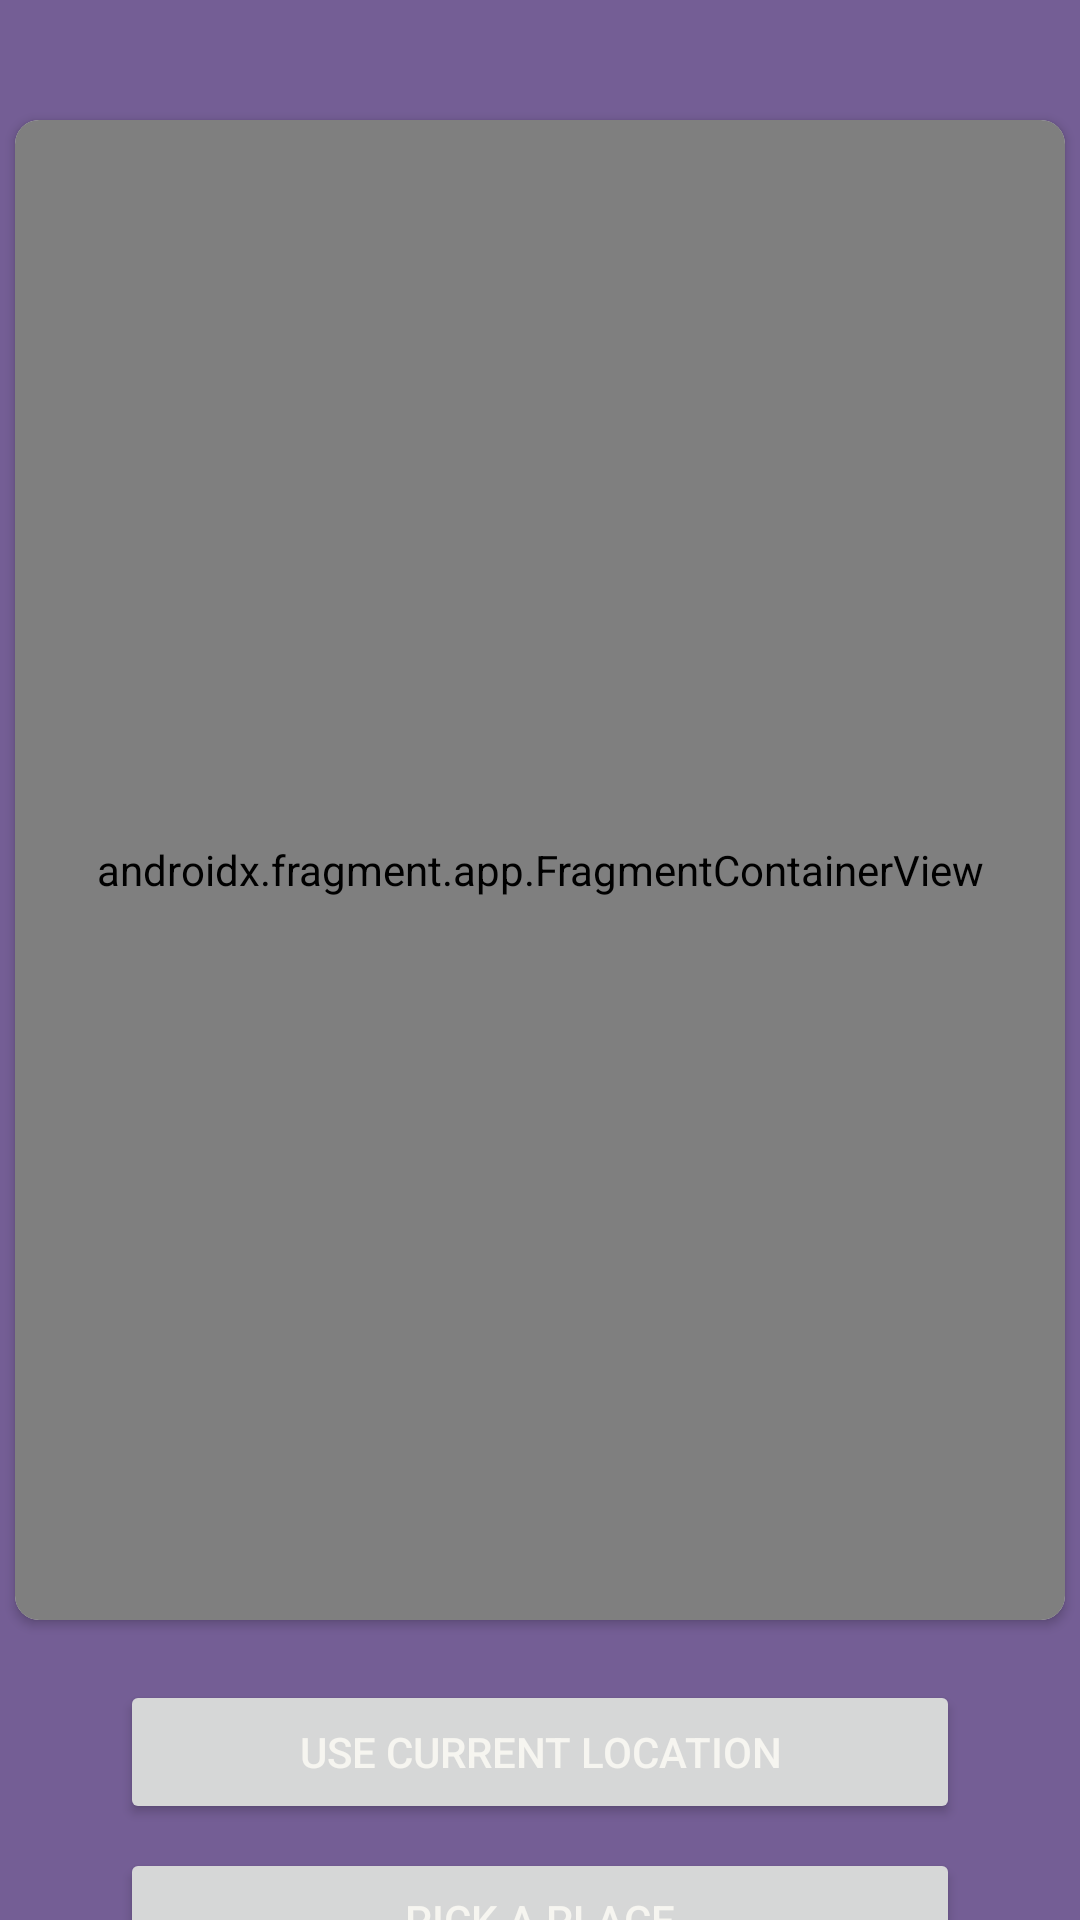

Here is an Android app screen rendered from its layout file. Give the layout XML and the strings, colors and styles it references.
<!-- AndroidManifest.xml: application theme Theme.StoryApp -->
<!-- res/layout/activity_maps_location.xml -->
<?xml version="1.0" encoding="utf-8"?>
<androidx.constraintlayout.widget.ConstraintLayout xmlns:android="http://schemas.android.com/apk/res/android"
    xmlns:card_view="http://schemas.android.com/apk/res-auto"
    xmlns:map="http://schemas.android.com/apk/res-auto"
    xmlns:tools="http://schemas.android.com/tools"
    android:layout_width="match_parent"
    android:layout_height="match_parent"
    android:background="@color/purple_700">

    <androidx.cardview.widget.CardView
        android:id="@+id/card_view"
        android:layout_width="350dp"
        android:layout_height="500dp"
        android:layout_gravity="center"
        android:layout_marginTop="40dp"
        android:background="@color/white"
        card_view:cardCornerRadius="8dp"
        map:layout_constraintEnd_toEndOf="parent"
        map:layout_constraintStart_toStartOf="parent"
        map:layout_constraintTop_toTopOf="parent">

        <androidx.fragment.app.FragmentContainerView
            android:id="@+id/map"
            android:name="com.google.android.gms.maps.SupportMapFragment"
            android:layout_width="match_parent"
            android:layout_height="match_parent"
            tools:context=".ui.MapsLocationActivity" />
    </androidx.cardview.widget.CardView>

    <Button
        android:id="@+id/btn_current_location"
        android:layout_width="match_parent"
        android:layout_height="wrap_content"
        android:layout_marginStart="40dp"
        android:layout_marginEnd="40dp"
        android:layout_marginTop="20dp"
        android:textColor="@color/white"
        android:text="@string/use_current_location"
        map:layout_constraintEnd_toEndOf="parent"
        map:layout_constraintStart_toStartOf="parent"
        map:layout_constraintTop_toBottomOf="@id/card_view" />

    <Button
        android:id="@+id/btn_place_picker"
        android:layout_width="match_parent"
        android:layout_height="wrap_content"
        android:layout_marginStart="40dp"
        android:layout_marginEnd="40dp"
        android:layout_marginTop="8dp"
        android:textColor="@color/white"
        android:text="@string/pick_place"
        map:layout_constraintEnd_toEndOf="parent"
        map:layout_constraintStart_toStartOf="parent"
        map:layout_constraintTop_toBottomOf="@id/btn_current_location"/>

    <TextView
        android:layout_width="wrap_content"
        android:layout_height="wrap_content"
        android:layout_marginTop="8dp"
        android:text="@string/click_on_map_to_pick_place"
        android:textColor="@color/white"
        card_view:layout_constraintEnd_toEndOf="parent"
        card_view:layout_constraintStart_toStartOf="parent"
        card_view:layout_constraintTop_toBottomOf="@id/btn_place_picker" />

</androidx.constraintlayout.widget.ConstraintLayout>
<!-- resources referenced by this layout -->
<resources>
  <color name="purple_700">#745E95</color>
  <color name="white">#F6F5F0</color>
  <string name="click_on_map_to_pick_place">Click on map to pick place</string>
  <string name="pick_place"> Pick a Place</string>
  <string name="use_current_location">Use Current Location</string>
  <style name="Theme.StoryApp" parent="Theme.MaterialComponents.DayNight.DarkActionBar">
          
          <item name="colorPrimary">@color/purple_500</item>
          <item name="colorPrimaryVariant">@color/purple_700</item>
          <item name="colorOnPrimary">@color/white</item>
          
          <item name="colorSecondary">@color/blue_200</item>
          <item name="colorSecondaryVariant">@color/blue_700</item>
          <item name="colorOnSecondary">@color/black</item>
          
          <item name="android:statusBarColor">?attr/colorPrimaryVariant</item>
          
      </style>
  <color name="purple_500">#BCA4E3</color>
  <color name="blue_200">#7EAFC8</color>
  <color name="blue_700">#0280BD</color>
  <color name="black">#FF000000</color>
</resources>
